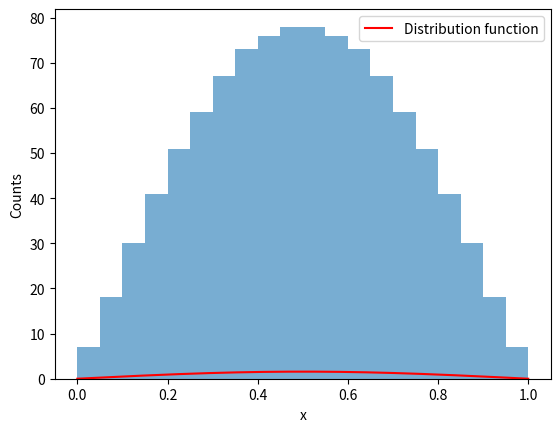

Write Python code to recreate this figure.
import matplotlib.pyplot as plt
import numpy as np
from scipy.integrate import quad

def f(x):
    ''' Constant A = pi/2 '''
    return (np.pi/2) * np.sin(np.pi*x)


def transformation(rarr):
    ''' Transforms an array of uniformly distributed
    random numbers (rarr) to an array (xarr) that 
    follows the distribution described by f(x,A). 
    Only valid if rarr is between 0 and 1.

    The transformation method is described in 
    Cowan 3.2. The integral of f(x') from 0 to x(r)
    is set equal to r, and solved.  
    '''

    xarr = (1/np.pi) * np.arccos(1-2*rarr)
    
    return xarr


def histogram(xarr,nbins=20):
    plt.figure()

    plt.hist(xarr,bins=nbins,alpha=0.6)
    plt.plot(xarr,f(xarr),'r',label="Distribution function")

    plt.xlabel("x")
    plt.ylabel("Counts")
    plt.legend()
    plt.show()
    plt.savefig("sin_hist.png")
    plt.close

##########################################

rarr = np.linspace(0,1,1000)
xarr = transformation(rarr)

histogram(xarr)
